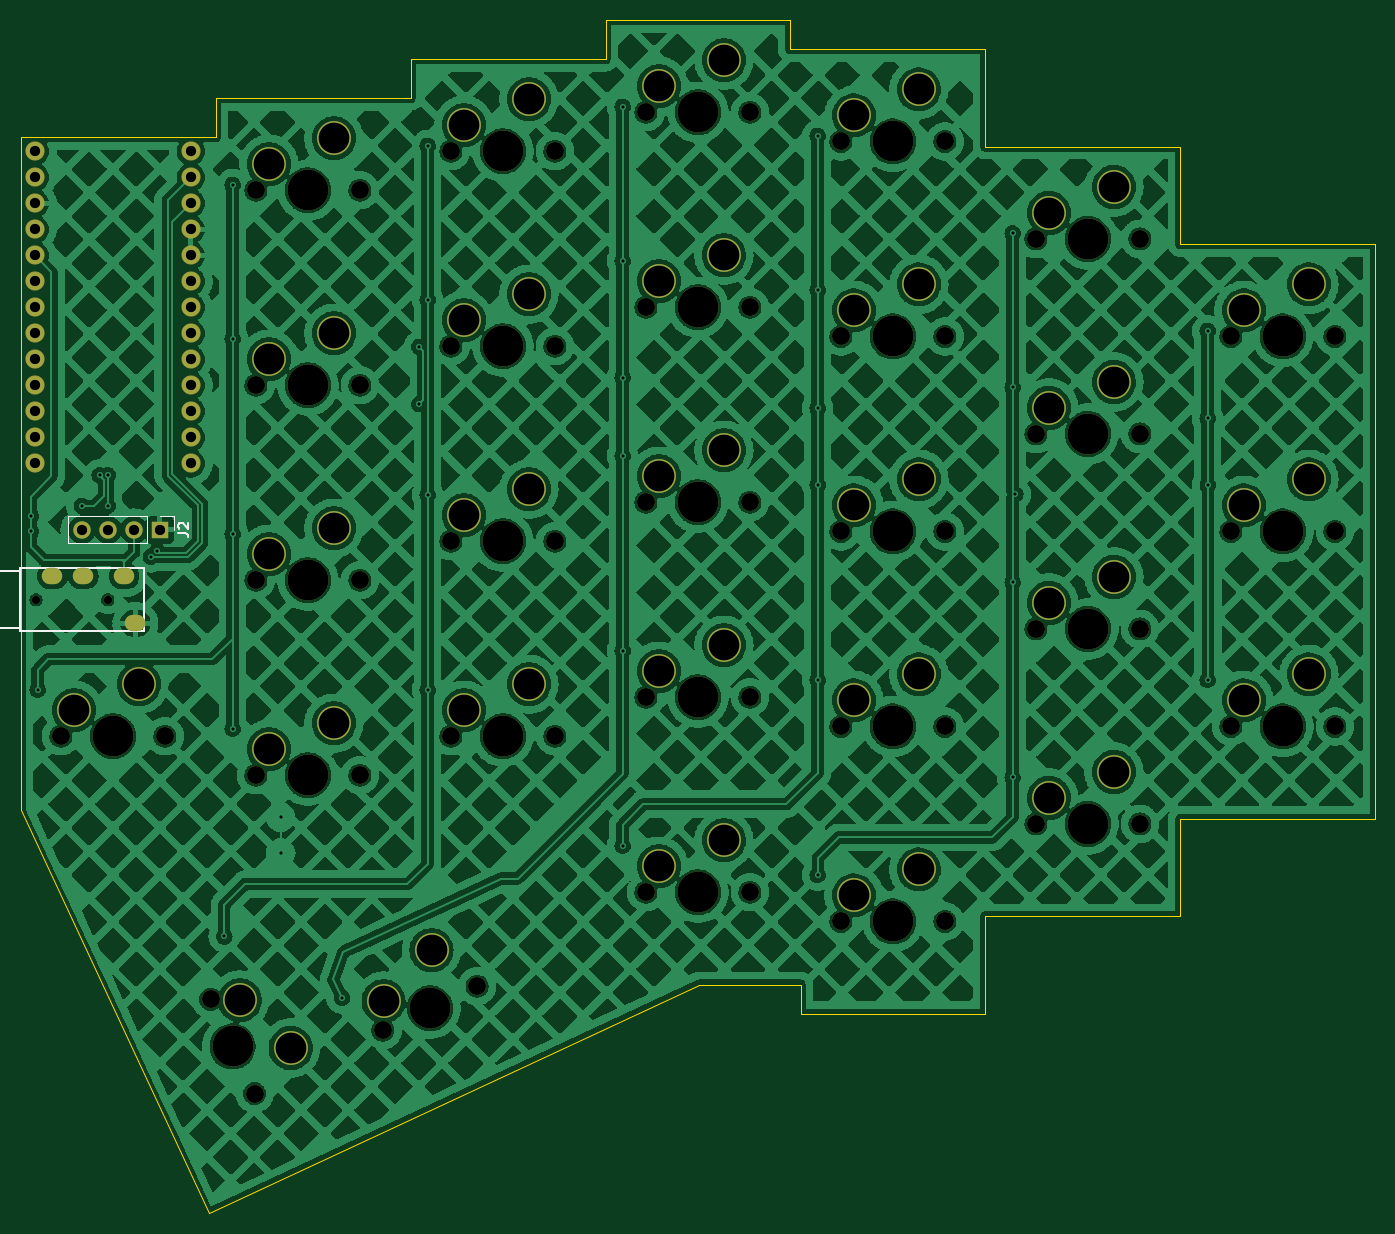
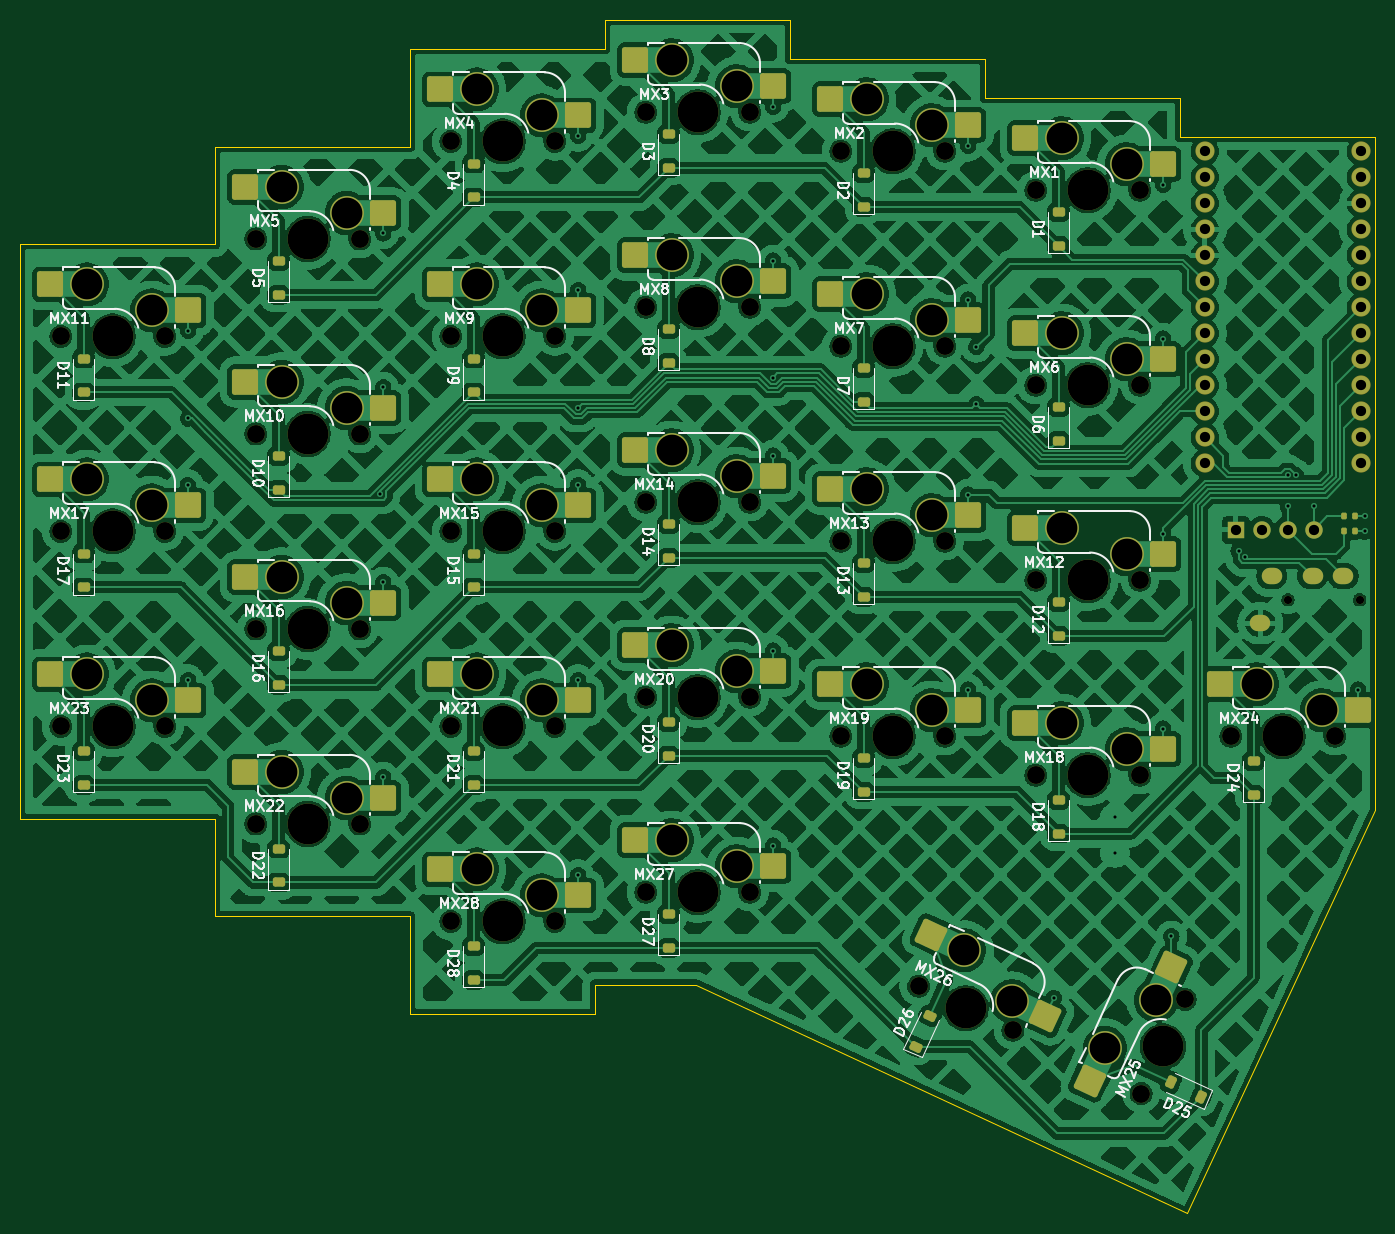
Circuit board: 11 layer files. Board 132.4 x 116.6 mm.
- bottom_copper: LoenahCS-right-CuBottom.gbr (1105894 bytes)
- top_copper: LoenahCS-right-CuTop.gbr (1151590 bytes)
- outline: LoenahCS-right-EdgeCuts.gbr (1693 bytes)
- bottom_mask: LoenahCS-right-MaskBottom.gbr (11440 bytes)
- top_mask: LoenahCS-right-MaskTop.gbr (6222 bytes)
- drill: LoenahCS-right-NPTH.drl (1836 bytes)
- drill: LoenahCS-right-PTH.drl (2766 bytes)
- paste: LoenahCS-right-PasteBottom.gbr (5993 bytes)
- paste: LoenahCS-right-PasteTop.gbr (457 bytes)
- bottom_silk: LoenahCS-right-SilkBottom.gbr (111894 bytes)
- top_silk: LoenahCS-right-SilkTop.gbr (7708 bytes)

=== bottom_copper: LoenahCS-right-CuBottom.gbr (1105894 bytes, source omitted) ===
=== top_copper: LoenahCS-right-CuTop.gbr (1151590 bytes, source omitted) ===
=== outline: LoenahCS-right-EdgeCuts.gbr ===
%TF.GenerationSoftware,KiCad,Pcbnew,8.0.7*%
%TF.CreationDate,2025-02-15T21:48:02+09:00*%
%TF.ProjectId,LoenahCS-right,4c6f656e-6168-4435-932d-72696768742e,rev?*%
%TF.SameCoordinates,Original*%
%TF.FileFunction,Profile,NP*%
%FSLAX46Y46*%
G04 Gerber Fmt 4.6, Leading zero omitted, Abs format (unit mm)*
G04 Created by KiCad (PCBNEW 8.0.7) date 2025-02-15 21:48:02*
%MOMM*%
%LPD*%
G01*
G04 APERTURE LIST*
%TA.AperFunction,Profile*%
%ADD10C,0.050000*%
%TD*%
G04 APERTURE END LIST*
D10*
X151933484Y-69432495D02*
X170983484Y-69432494D01*
X57683483Y-68479996D02*
X57683481Y-134269210D01*
X114833483Y-57049994D02*
X132883482Y-57049994D01*
X170983483Y-78957495D02*
X190033484Y-78957495D01*
X76048983Y-173654153D02*
X57683481Y-134269210D01*
X132883482Y-59907494D02*
X151933486Y-59907496D01*
X133883483Y-154157495D02*
X133883484Y-151299996D01*
X76733485Y-64669995D02*
X76733485Y-68479998D01*
X170983484Y-69432494D02*
X170983483Y-78957495D01*
X190033484Y-135107496D02*
X170983482Y-135107495D01*
X170983483Y-144632494D02*
X151933483Y-144632495D01*
X190033484Y-78957495D02*
X190033484Y-135107496D01*
X151933483Y-144632495D02*
X151933482Y-154157498D01*
X170983482Y-135107495D02*
X170983483Y-144632494D01*
X114833483Y-57049994D02*
X114833482Y-60859998D01*
X76048983Y-173654153D02*
X123987627Y-151299996D01*
X132883482Y-57049994D02*
X132883482Y-59907494D01*
X76733485Y-68479998D02*
X57683483Y-68479996D01*
X133883484Y-151299996D02*
X123987627Y-151299996D01*
X151933486Y-59907496D02*
X151933484Y-69432495D01*
X151933482Y-154157498D02*
X133883483Y-154157495D01*
X95783482Y-64669994D02*
X76733485Y-64669995D01*
X95783481Y-60859998D02*
X95783482Y-64669994D01*
X114833482Y-60859998D02*
X95783481Y-60859998D01*
M02*

=== bottom_mask: LoenahCS-right-MaskBottom.gbr (11440 bytes, source omitted) ===
=== top_mask: LoenahCS-right-MaskTop.gbr ===
%TF.GenerationSoftware,KiCad,Pcbnew,8.0.7*%
%TF.CreationDate,2025-02-15T21:48:02+09:00*%
%TF.ProjectId,LoenahCS-right,4c6f656e-6168-4435-932d-72696768742e,rev?*%
%TF.SameCoordinates,Original*%
%TF.FileFunction,Soldermask,Top*%
%TF.FilePolarity,Negative*%
%FSLAX46Y46*%
G04 Gerber Fmt 4.6, Leading zero omitted, Abs format (unit mm)*
G04 Created by KiCad (PCBNEW 8.0.7) date 2025-02-15 21:48:02*
%MOMM*%
%LPD*%
G01*
G04 APERTURE LIST*
%ADD10C,0.800000*%
%ADD11O,2.000000X1.600000*%
%ADD12R,1.700000X1.700000*%
%ADD13O,1.700000X1.700000*%
%ADD14C,1.879600*%
%ADD15C,1.750000*%
%ADD16C,3.987800*%
%ADD17C,3.300000*%
G04 APERTURE END LIST*
D10*
%TO.C,U2*%
X59200001Y-113699993D03*
X66200001Y-113699993D03*
D11*
X68900001Y-115999993D03*
X67800000Y-111399994D03*
X63799999Y-111399993D03*
X60800001Y-111399993D03*
%TD*%
D12*
%TO.C,J2*%
X71298480Y-106870001D03*
D13*
X68758479Y-106870001D03*
X66218480Y-106870002D03*
X63678477Y-106870002D03*
%TD*%
D14*
%TO.C,U1*%
X74318483Y-69894994D03*
X74318483Y-72434992D03*
X74318483Y-74974993D03*
X74318483Y-77514992D03*
X74318484Y-80054991D03*
X74318482Y-82594991D03*
X74318483Y-85134992D03*
X74318485Y-87674991D03*
X74318483Y-90214992D03*
X74318483Y-92754992D03*
X74318483Y-95294992D03*
X74318484Y-97834993D03*
X74318483Y-100374992D03*
X59078485Y-69894993D03*
X59078483Y-72434992D03*
X59078482Y-74974995D03*
X59078483Y-77514992D03*
X59078483Y-80054992D03*
X59078482Y-82594993D03*
X59078483Y-85134992D03*
X59078483Y-87674992D03*
X59078483Y-90214992D03*
X59078483Y-92754992D03*
X59078485Y-95294992D03*
X59078483Y-97834992D03*
X59078484Y-100374991D03*
%TD*%
D15*
%TO.C,MX13*%
X109888488Y-107984998D03*
D16*
X104808488Y-107984999D03*
D15*
X99728488Y-107985000D03*
D17*
X100998490Y-105444997D03*
X107348490Y-102904997D03*
%TD*%
D15*
%TO.C,MX26*%
X102283486Y-151462815D03*
D16*
X97679443Y-153609717D03*
D15*
X93075400Y-155756619D03*
D17*
X93152961Y-152917867D03*
X97834565Y-147932221D03*
%TD*%
D15*
%TO.C,MX15*%
X147988487Y-107032496D03*
D16*
X142908487Y-107032497D03*
D15*
X137828487Y-107032498D03*
D17*
X139098489Y-104492495D03*
X145448489Y-101952495D03*
%TD*%
D15*
%TO.C,MX2*%
X109888492Y-69885001D03*
D16*
X104808492Y-69885002D03*
D15*
X99728492Y-69885003D03*
D17*
X100998494Y-67345000D03*
X107348494Y-64805000D03*
%TD*%
D15*
%TO.C,MX7*%
X109888491Y-88934998D03*
D16*
X104808491Y-88934999D03*
D15*
X99728491Y-88935000D03*
D17*
X100998493Y-86394997D03*
X107348493Y-83854997D03*
%TD*%
D15*
%TO.C,MX19*%
X109888484Y-127034999D03*
D16*
X104808484Y-127035000D03*
D15*
X99728484Y-127035001D03*
D17*
X100998486Y-124494998D03*
X107348486Y-121954998D03*
%TD*%
D15*
%TO.C,MX16*%
X167038491Y-116557497D03*
D16*
X161958491Y-116557498D03*
D15*
X156878491Y-116557499D03*
D17*
X158148493Y-114017496D03*
X164498493Y-111477496D03*
%TD*%
D15*
%TO.C,MX14*%
X128938491Y-104174991D03*
D16*
X123858491Y-104174992D03*
D15*
X118778491Y-104174993D03*
D17*
X120048493Y-101634990D03*
X126398493Y-99094990D03*
%TD*%
D15*
%TO.C,MX22*%
X167038491Y-135607495D03*
D16*
X161958491Y-135607496D03*
D15*
X156878491Y-135607497D03*
D17*
X158148493Y-133067494D03*
X164498493Y-130527494D03*
%TD*%
D15*
%TO.C,MX1*%
X90838484Y-73694994D03*
D16*
X85758484Y-73694995D03*
D15*
X80678484Y-73694996D03*
D17*
X81948486Y-71154993D03*
X88298486Y-68614993D03*
%TD*%
D15*
%TO.C,MX11*%
X186088492Y-87982503D03*
D16*
X181008492Y-87982504D03*
D15*
X175928492Y-87982505D03*
D17*
X177198494Y-85442502D03*
X183548494Y-82902502D03*
%TD*%
D15*
%TO.C,MX4*%
X147988490Y-68932496D03*
D16*
X142908490Y-68932497D03*
D15*
X137828490Y-68932498D03*
D17*
X139098492Y-66392495D03*
X145448492Y-63852495D03*
%TD*%
D15*
%TO.C,MX17*%
X186088490Y-107032500D03*
D16*
X181008490Y-107032501D03*
D15*
X175928490Y-107032502D03*
D17*
X177198492Y-104492499D03*
X183548492Y-101952499D03*
%TD*%
D15*
%TO.C,MX8*%
X128938488Y-85125004D03*
D16*
X123858488Y-85125005D03*
D15*
X118778488Y-85125006D03*
D17*
X120048490Y-82585003D03*
X126398490Y-80045003D03*
%TD*%
D15*
%TO.C,MX18*%
X90838490Y-130844996D03*
D16*
X85758490Y-130844997D03*
D15*
X80678490Y-130844998D03*
D17*
X81948492Y-128304995D03*
X88298492Y-125764995D03*
%TD*%
D15*
%TO.C,MX21*%
X147988489Y-126082488D03*
D16*
X142908489Y-126082489D03*
D15*
X137828489Y-126082490D03*
D17*
X139098491Y-123542487D03*
X145448491Y-121002487D03*
%TD*%
D15*
%TO.C,MX5*%
X167038495Y-78457499D03*
D16*
X161958495Y-78457500D03*
D15*
X156878495Y-78457501D03*
D17*
X158148497Y-75917498D03*
X164498497Y-73377498D03*
%TD*%
D15*
%TO.C,MX3*%
X128938490Y-66074999D03*
D16*
X123858490Y-66075000D03*
D15*
X118778490Y-66075001D03*
D17*
X120048492Y-63534998D03*
X126398492Y-60994998D03*
%TD*%
D15*
%TO.C,MX23*%
X186088486Y-126082497D03*
D16*
X181008486Y-126082498D03*
D15*
X175928486Y-126082499D03*
D17*
X177198488Y-123542496D03*
X183548488Y-121002496D03*
%TD*%
D15*
%TO.C,MX25*%
X80548465Y-161948350D03*
D16*
X78401562Y-157344304D03*
D15*
X76254661Y-152740262D03*
D17*
X79093409Y-152817825D03*
X84079057Y-157499427D03*
%TD*%
D15*
%TO.C,MX12*%
X90838497Y-111794997D03*
D16*
X85758497Y-111794998D03*
D15*
X80678497Y-111794999D03*
D17*
X81948499Y-109254996D03*
X88298499Y-106714996D03*
%TD*%
D15*
%TO.C,MX10*%
X167038492Y-97507500D03*
D16*
X161958492Y-97507501D03*
D15*
X156878492Y-97507502D03*
D17*
X158148494Y-94967499D03*
X164498494Y-92427499D03*
%TD*%
D15*
%TO.C,MX24*%
X71788488Y-127035003D03*
D16*
X66708488Y-127035004D03*
D15*
X61628488Y-127035005D03*
D17*
X62898490Y-124495002D03*
X69248490Y-121955002D03*
%TD*%
D15*
%TO.C,MX20*%
X128938491Y-123224991D03*
D16*
X123858491Y-123224992D03*
D15*
X118778491Y-123224993D03*
D17*
X120048493Y-120684990D03*
X126398493Y-118144990D03*
%TD*%
D15*
%TO.C,MX28*%
X147988488Y-145132493D03*
D16*
X142908488Y-145132494D03*
D15*
X137828488Y-145132495D03*
D17*
X139098490Y-142592492D03*
X145448490Y-140052492D03*
%TD*%
D15*
%TO.C,MX9*%
X147988486Y-87982497D03*
D16*
X142908486Y-87982498D03*
D15*
X137828486Y-87982499D03*
D17*
X139098488Y-85442496D03*
X145448488Y-82902496D03*
%TD*%
D15*
%TO.C,MX27*%
X128938485Y-142274998D03*
D16*
X123858485Y-142274999D03*
D15*
X118778485Y-142275000D03*
D17*
X120048487Y-139734997D03*
X126398487Y-137194997D03*
%TD*%
D15*
%TO.C,MX6*%
X90838488Y-92744996D03*
D16*
X85758488Y-92744997D03*
D15*
X80678488Y-92744998D03*
D17*
X81948490Y-90204995D03*
X88298490Y-87664995D03*
%TD*%
M02*

=== drill: LoenahCS-right-NPTH.drl ===
M48
; DRILL file {KiCad 8.0.7} date 2025-02-15T21:48:02+0900
; FORMAT={-:-/ absolute / inch / decimal}
; #@! TF.CreationDate,2025-02-15T21:48:02+09:00
; #@! TF.GenerationSoftware,Kicad,Pcbnew,8.0.7
; #@! TF.FileFunction,NonPlated,1,2,NPTH
FMAT,2
INCH
; #@! TA.AperFunction,NonPlated,NPTH,ComponentDrill
T1C0.0315
; #@! TA.AperFunction,NonPlated,NPTH,ComponentDrill
T2C0.0689
; #@! TA.AperFunction,NonPlated,NPTH,ComponentDrill
T3C0.1570
%
G90
G05
T1
X2.3307Y-4.4764
X2.6063Y-4.4764
T2
X2.4263Y-5.0014
X2.8263Y-5.0014
X3.0022Y-6.0134
X3.1712Y-6.3759
X3.1763Y-2.9014
X3.1763Y-3.6514
X3.1763Y-5.1514
X3.1763Y-4.4014
X3.5763Y-2.9014
X3.5763Y-3.6514
X3.5763Y-5.1514
X3.5763Y-4.4014
X3.6644Y-6.1322
X3.9263Y-5.0014
X3.9263Y-4.2514
X3.9263Y-3.5014
X3.9263Y-2.7514
X4.0269Y-5.9631
X4.3263Y-5.0014
X4.3263Y-4.2514
X4.3263Y-3.5014
X4.3263Y-2.7514
X4.6763Y-5.6014
X4.6763Y-3.3514
X4.6763Y-2.6014
X4.6763Y-4.1014
X4.6763Y-4.8514
X5.0763Y-5.6014
X5.0763Y-3.3514
X5.0763Y-2.6014
X5.0763Y-4.1014
X5.0763Y-4.8514
X5.4263Y-3.4639
X5.4263Y-4.2139
X5.4263Y-5.7139
X5.4263Y-4.9639
X5.4263Y-2.7139
X5.8263Y-3.4639
X5.8263Y-4.2139
X5.8263Y-5.7139
X5.8263Y-4.9639
X5.8263Y-2.7139
X6.1763Y-4.5889
X6.1763Y-5.3389
X6.1763Y-3.8389
X6.1763Y-3.0889
X6.5763Y-4.5889
X6.5763Y-5.3389
X6.5763Y-3.8389
X6.5763Y-3.0889
X6.9263Y-4.9639
X6.9263Y-4.2139
X6.9263Y-3.4639
X7.3263Y-4.9639
X7.3263Y-4.2139
X7.3263Y-3.4639
T3
X2.6263Y-5.0014
X3.0867Y-6.1947
X3.3763Y-2.9014
X3.3763Y-3.6514
X3.3763Y-5.1514
X3.3763Y-4.4014
X3.8456Y-6.0476
X4.1263Y-5.0014
X4.1263Y-4.2514
X4.1263Y-3.5014
X4.1263Y-2.7514
X4.8763Y-5.6014
X4.8763Y-3.3514
X4.8763Y-2.6014
X4.8763Y-4.1014
X4.8763Y-4.8514
X5.6263Y-3.4639
X5.6263Y-4.2139
X5.6263Y-5.7139
X5.6263Y-4.9639
X5.6263Y-2.7139
X6.3763Y-4.5889
X6.3763Y-5.3389
X6.3763Y-3.8389
X6.3763Y-3.0889
X7.1263Y-4.9639
X7.1263Y-4.2139
X7.1263Y-3.4639
M30

=== drill: LoenahCS-right-PTH.drl ===
M48
; DRILL file {KiCad 8.0.7} date 2025-02-15T21:48:02+0900
; FORMAT={-:-/ absolute / inch / decimal}
; #@! TF.CreationDate,2025-02-15T21:48:02+09:00
; #@! TF.GenerationSoftware,Kicad,Pcbnew,8.0.7
; #@! TF.FileFunction,Plated,1,2,PTH
FMAT,2
INCH
; #@! TA.AperFunction,Plated,PTH,ViaDrill
T1C0.0118
; #@! TA.AperFunction,Plated,PTH,ComponentDrill
T2C0.0354
; #@! TA.AperFunction,Plated,PTH,ComponentDrill
T3C0.0394
; #@! TA.AperFunction,Plated,PTH,ComponentDrill
T4C0.1181
%
G90
G05
T1
X2.3114Y-4.214
X2.3114Y-4.1549
X2.3366Y-4.8226
X2.507Y-4.1152
X2.5755Y-3.997
X2.607Y-3.997
X2.607Y-4.1152
X2.7721Y-4.3117
X2.7957Y-4.288
X3.0548Y-5.7717
X3.0866Y-2.8801
X3.0866Y-4.9726
X3.0866Y-3.4726
X3.0866Y-4.2226
X3.2717Y-5.3125
X3.2717Y-5.4502
X3.5075Y-6.0081
X3.8051Y-3.7242
X3.8051Y-3.5037
X3.8366Y-4.8226
X3.8366Y-2.7301
X3.8366Y-3.3226
X3.8366Y-4.0726
X4.5866Y-5.4226
X4.5866Y-3.1726
X4.5866Y-3.9226
X4.5866Y-2.5801
X4.5866Y-4.6726
X4.5866Y-3.6219
X5.3366Y-4.7851
X5.3366Y-3.2851
X5.3366Y-3.74
X5.3366Y-4.0351
X5.3366Y-2.6926
X5.3366Y-5.5351
X6.0866Y-4.4101
X6.0866Y-5.1601
X6.0866Y-3.6601
X6.0866Y-3.0676
X6.0972Y-4.0707
X6.8366Y-4.7851
X6.8366Y-3.4426
X6.8366Y-3.7793
X6.8372Y-4.0351
T3
X2.3259Y-2.9518
X2.3259Y-3.2518
X2.3259Y-2.8518
X2.3259Y-3.0518
X2.3259Y-3.1518
X2.3259Y-3.3518
X2.3259Y-3.4518
X2.3259Y-3.5518
X2.3259Y-3.6518
X2.3259Y-3.8518
X2.3259Y-3.9518
X2.3259Y-2.7518
X2.3259Y-3.7518
X2.507Y-4.2075
X2.607Y-4.2075
X2.707Y-4.2075
X2.807Y-4.2075
X2.9259Y-3.2518
X2.9259Y-2.7518
X2.9259Y-2.8518
X2.9259Y-2.9518
X2.9259Y-3.0518
X2.9259Y-3.3518
X2.9259Y-3.5518
X2.9259Y-3.6518
X2.9259Y-3.7518
X2.9259Y-3.9518
X2.9259Y-3.1518
X2.9259Y-3.8518
X2.9259Y-3.4518
T4
X2.4763Y-4.9014
X2.7263Y-4.8014
X3.1139Y-6.0164
X3.2263Y-2.8014
X3.2263Y-3.5514
X3.2263Y-5.0514
X3.2263Y-4.3014
X3.3102Y-6.2008
X3.4763Y-2.7014
X3.4763Y-3.4514
X3.4763Y-4.9514
X3.4763Y-4.2014
X3.6674Y-6.0204
X3.8518Y-5.8241
X3.9763Y-4.9014
X3.9763Y-4.1514
X3.9763Y-3.4014
X3.9763Y-2.6514
X4.2263Y-4.8014
X4.2263Y-4.0514
X4.2263Y-3.3014
X4.2263Y-2.5514
X4.7263Y-5.5014
X4.7263Y-3.2514
X4.7263Y-2.5014
X4.7263Y-4.0014
X4.7263Y-4.7514
X4.9763Y-5.4014
X4.9763Y-3.1514
X4.9763Y-2.4014
X4.9763Y-3.9014
X4.9763Y-4.6514
X5.4763Y-3.3639
X5.4763Y-4.1139
X5.4763Y-5.6139
X5.4763Y-4.8639
X5.4763Y-2.6139
X5.7263Y-3.2639
X5.7263Y-4.0139
X5.7263Y-5.5139
X5.7263Y-4.7639
X5.7263Y-2.5139
X6.2263Y-4.4889
X6.2263Y-5.2389
X6.2263Y-3.7389
X6.2263Y-2.9889
X6.4763Y-4.3889
X6.4763Y-5.1389
X6.4763Y-3.6389
X6.4763Y-2.8889
X6.9763Y-4.8639
X6.9763Y-4.1139
X6.9763Y-3.3639
X7.2263Y-4.7639
X7.2263Y-4.0139
X7.2263Y-3.2639
T2
G00X2.3858Y-4.3858
M15
G01X2.4016Y-4.3858
M16
G05
G00X2.5039Y-4.3858
M15
G01X2.5197Y-4.3858
M16
G05
G00X2.6614Y-4.3858
M15
G01X2.6772Y-4.3858
M16
G05
G00X2.7047Y-4.5669
M15
G01X2.7205Y-4.5669
M16
G05
M30

=== paste: LoenahCS-right-PasteBottom.gbr (5993 bytes, source omitted) ===
=== paste: LoenahCS-right-PasteTop.gbr ===
%TF.GenerationSoftware,KiCad,Pcbnew,8.0.7*%
%TF.CreationDate,2025-02-15T21:48:02+09:00*%
%TF.ProjectId,LoenahCS-right,4c6f656e-6168-4435-932d-72696768742e,rev?*%
%TF.SameCoordinates,Original*%
%TF.FileFunction,Paste,Top*%
%TF.FilePolarity,Positive*%
%FSLAX46Y46*%
G04 Gerber Fmt 4.6, Leading zero omitted, Abs format (unit mm)*
G04 Created by KiCad (PCBNEW 8.0.7) date 2025-02-15 21:48:02*
%MOMM*%
%LPD*%
G01*
G04 APERTURE LIST*
G04 APERTURE END LIST*
M02*

=== bottom_silk: LoenahCS-right-SilkBottom.gbr (111894 bytes, source omitted) ===
=== top_silk: LoenahCS-right-SilkTop.gbr (7708 bytes, source omitted) ===
